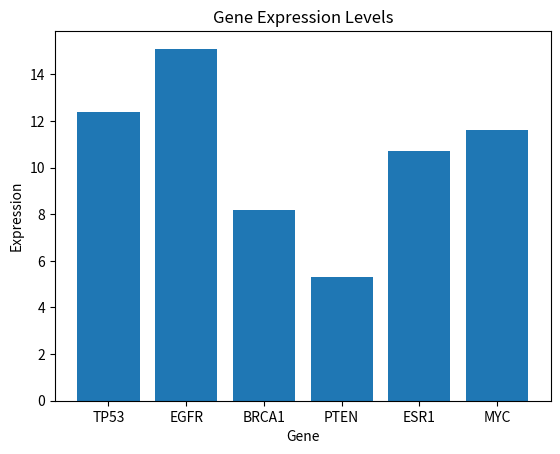

The matplotlib source for this figure:
genes = {'TP53':12.4, 'EGFR':15.1, 'BRCA1':8.2, 'PTEN':5.3, 'ESR1':10.7}
genes['MYC'] = 11.6
import matplotlib.pyplot as plt
plt.bar(genes.keys(), genes.values())
plt.xlabel("Gene")
plt.ylabel("Expression")
plt.title("Gene Expression Levels")
plt.show()
target_gene = 'TP53'
if target_gene in genes:
    print(target_gene, 'expression value is', genes[target_gene])
else:
    print('Error: gene not found')
average = sum(genes.values()) / len(genes)
print('Average gene expression is', average)
